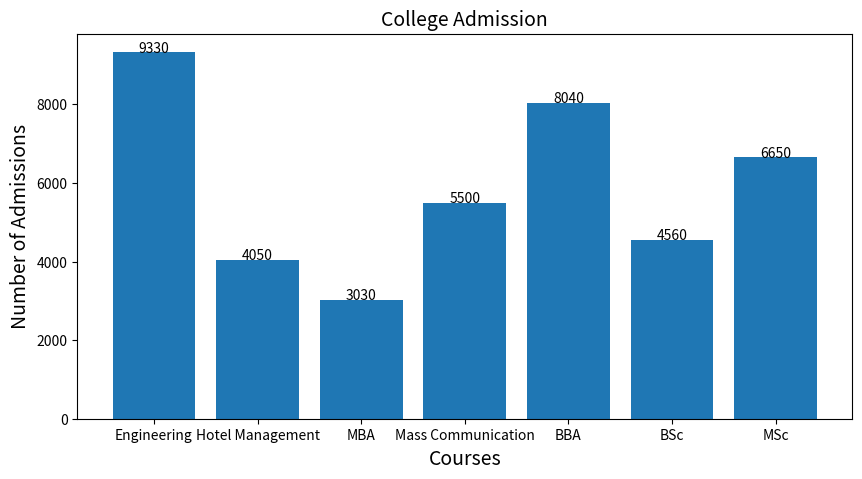

Recreate this plot in Python.
# This code generates a bar chart that visualizes College Admissions by Courses.
# The x-axis represents various Courses (such as "Engineering", "Hotel Management", etc) 
# and the y-axis represents the number of admissions in each course.
# The add_labels function places value labels on each bar in the chart.
# The figure size, title and axis labels are also set in this script.
# Finally, the "plt.show()" command displays the created bar chart on screen.
# https://www.geeksforgeeks.org/adding-value-labels-on-a-matplotlib-bar-chart/
import matplotlib.pyplot as plt


# function to add value labels
def add_labels(x1, y1):
    for i in range(len(x1)):
        plt.text(i, y1[i], y1[i], ha='center')


if __name__ == '__main__':
    # creating data on which bar chart will be plotted
    x = ["Engineering", "Hotel Management",
         "MBA", "Mass Communication", "BBA",
         "BSc", "MSc"]
    y = [9330, 4050, 3030, 5500,
         8040, 4560, 6650]

    # setting figure size by using figure() function
    plt.figure(figsize=(10, 5))

    # making the bar chart on the data
    plt.bar(x, y)

    # calling the function to add value labels
    add_labels(x, y)

    # giving title to the plot
    plt.title("College Admission", fontsize=14)

    # giving X and Y labels
    plt.xlabel("Courses", fontsize=14)
    plt.ylabel("Number of Admissions", fontsize=14)

    # ax = plt.gca()
    # ax.set_ylim([0, 0.6])
    # plt.grid(True)

    # visualizing the plot
    plt.show()

exit(0)
